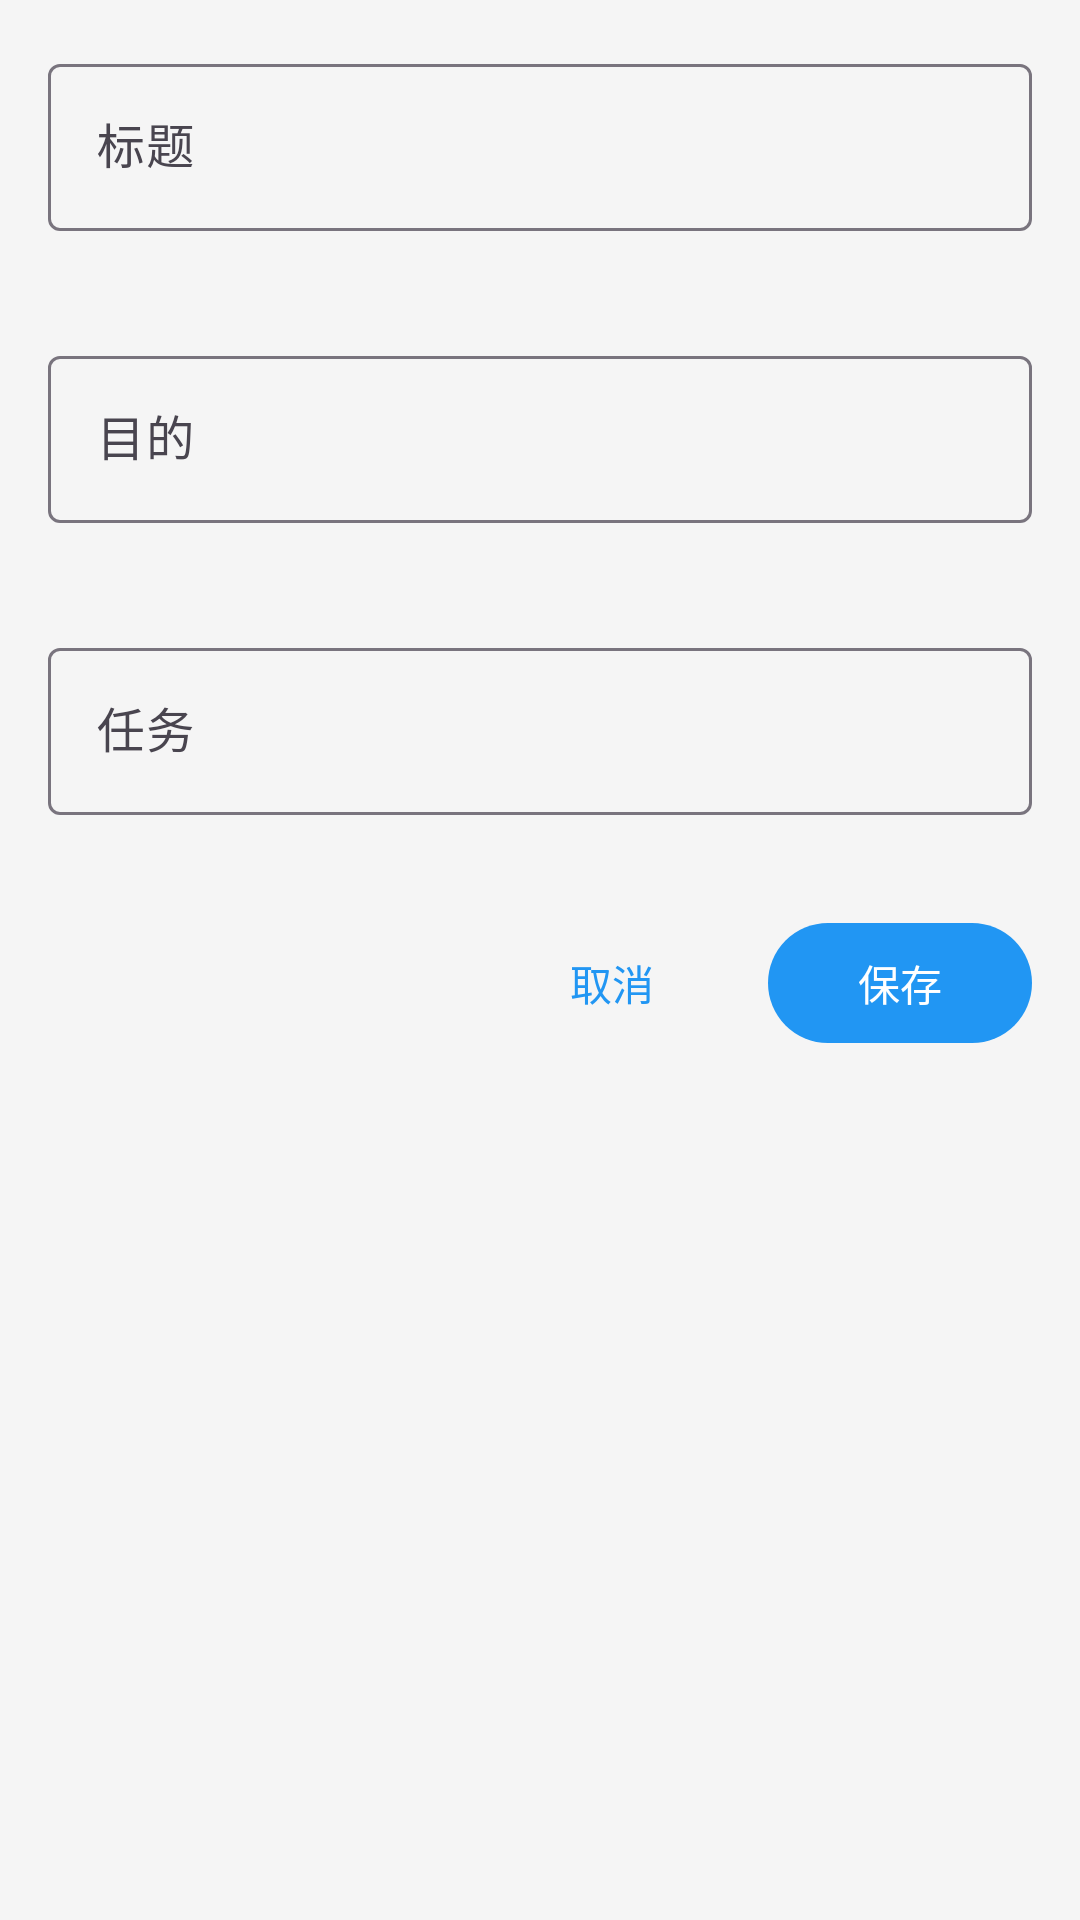

Reconstruct the res/layout file that produces this screen, plus the resources it refers to.
<!-- AndroidManifest.xml: application theme Theme.TravelRecord -->
<!-- res/layout/fragment_add_edit_travel.xml -->
<?xml version="1.0" encoding="utf-8"?>
<ScrollView xmlns:android="http://schemas.android.com/apk/res/android"
    xmlns:app="http://schemas.android.com/apk/res-auto"
    xmlns:tools="http://schemas.android.com/tools"
    android:layout_width="match_parent"
    android:layout_height="match_parent"
    android:fillViewport="true"
    tools:context=".ui.addedit.AddEditTravelFragment">

    <LinearLayout
        android:layout_width="match_parent"
        android:layout_height="wrap_content"
        android:orientation="vertical"
        android:padding="16dp">

        <com.google.android.material.textfield.TextInputLayout
            android:layout_width="match_parent"
            android:layout_height="wrap_content"
            android:layout_marginBottom="16dp"
            android:hint="@string/title"
            app:errorEnabled="true">

            <com.google.android.material.textfield.TextInputEditText
                android:id="@+id/edit_title"
                android:layout_width="match_parent"
                android:layout_height="wrap_content"
                android:inputType="text"
                android:maxLines="1" />

        </com.google.android.material.textfield.TextInputLayout>

        <com.google.android.material.textfield.TextInputLayout
            android:layout_width="match_parent"
            android:layout_height="wrap_content"
            android:layout_marginBottom="16dp"
            android:hint="@string/purpose"
            app:errorEnabled="true">

            <com.google.android.material.textfield.TextInputEditText
                android:id="@+id/edit_purpose"
                android:layout_width="match_parent"
                android:layout_height="wrap_content"
                android:inputType="text"
                android:maxLines="2" />

        </com.google.android.material.textfield.TextInputLayout>

        <com.google.android.material.textfield.TextInputLayout
            android:layout_width="match_parent"
            android:layout_height="wrap_content"
            android:layout_marginBottom="32dp"
            android:hint="@string/task">

            <com.google.android.material.textfield.TextInputEditText
                android:id="@+id/edit_task"
                android:layout_width="match_parent"
                android:layout_height="wrap_content"
                android:inputType="textMultiLine"
                android:maxLines="3" />

        </com.google.android.material.textfield.TextInputLayout>

        <LinearLayout
            android:layout_width="match_parent"
            android:layout_height="wrap_content"
            android:orientation="horizontal"
            android:gravity="end">

            <com.google.android.material.button.MaterialButton
                android:id="@+id/button_cancel"
                style="@style/Widget.Material3.Button.TextButton"
                android:layout_width="wrap_content"
                android:layout_height="wrap_content"
                android:layout_marginEnd="8dp"
                android:text="@string/cancel" />

            <com.google.android.material.button.MaterialButton
                android:id="@+id/button_save"
                android:layout_width="wrap_content"
                android:layout_height="wrap_content"
                android:text="@string/save" />

        </LinearLayout>

    </LinearLayout>

</ScrollView>
<!-- resources referenced by this layout -->
<resources>
  <string name="cancel">取消</string>
  <string name="purpose">目的</string>
  <string name="save">保存</string>
  <string name="task">任务</string>
  <string name="title">标题</string>
  <style name="Theme.TravelRecord" parent="Theme.Material3.DayNight">
          
          <item name="colorPrimary">@color/primary</item>
          <item name="colorPrimaryVariant">@color/primary_dark</item>
          <item name="colorOnPrimary">@color/white</item>
          
          <item name="colorSecondary">@color/teal_200</item>
          <item name="colorSecondaryVariant">@color/teal_700</item>
          <item name="colorOnSecondary">@color/black</item>
          
          <item name="android:statusBarColor" tools:targetApi="l">?attr/colorPrimaryVariant</item>
          
          <item name="android:windowBackground">@color/background</item>
      </style>
  <color name="primary">#FF2196F3</color>
  <color name="primary_dark">#FF1976D2</color>
  <color name="white">#FFFFFFFF</color>
  <color name="teal_200">#FF03DAC5</color>
  <color name="teal_700">#FF018786</color>
  <color name="black">#FF000000</color>
  <color name="background">#FFF5F5F5</color>
</resources>
